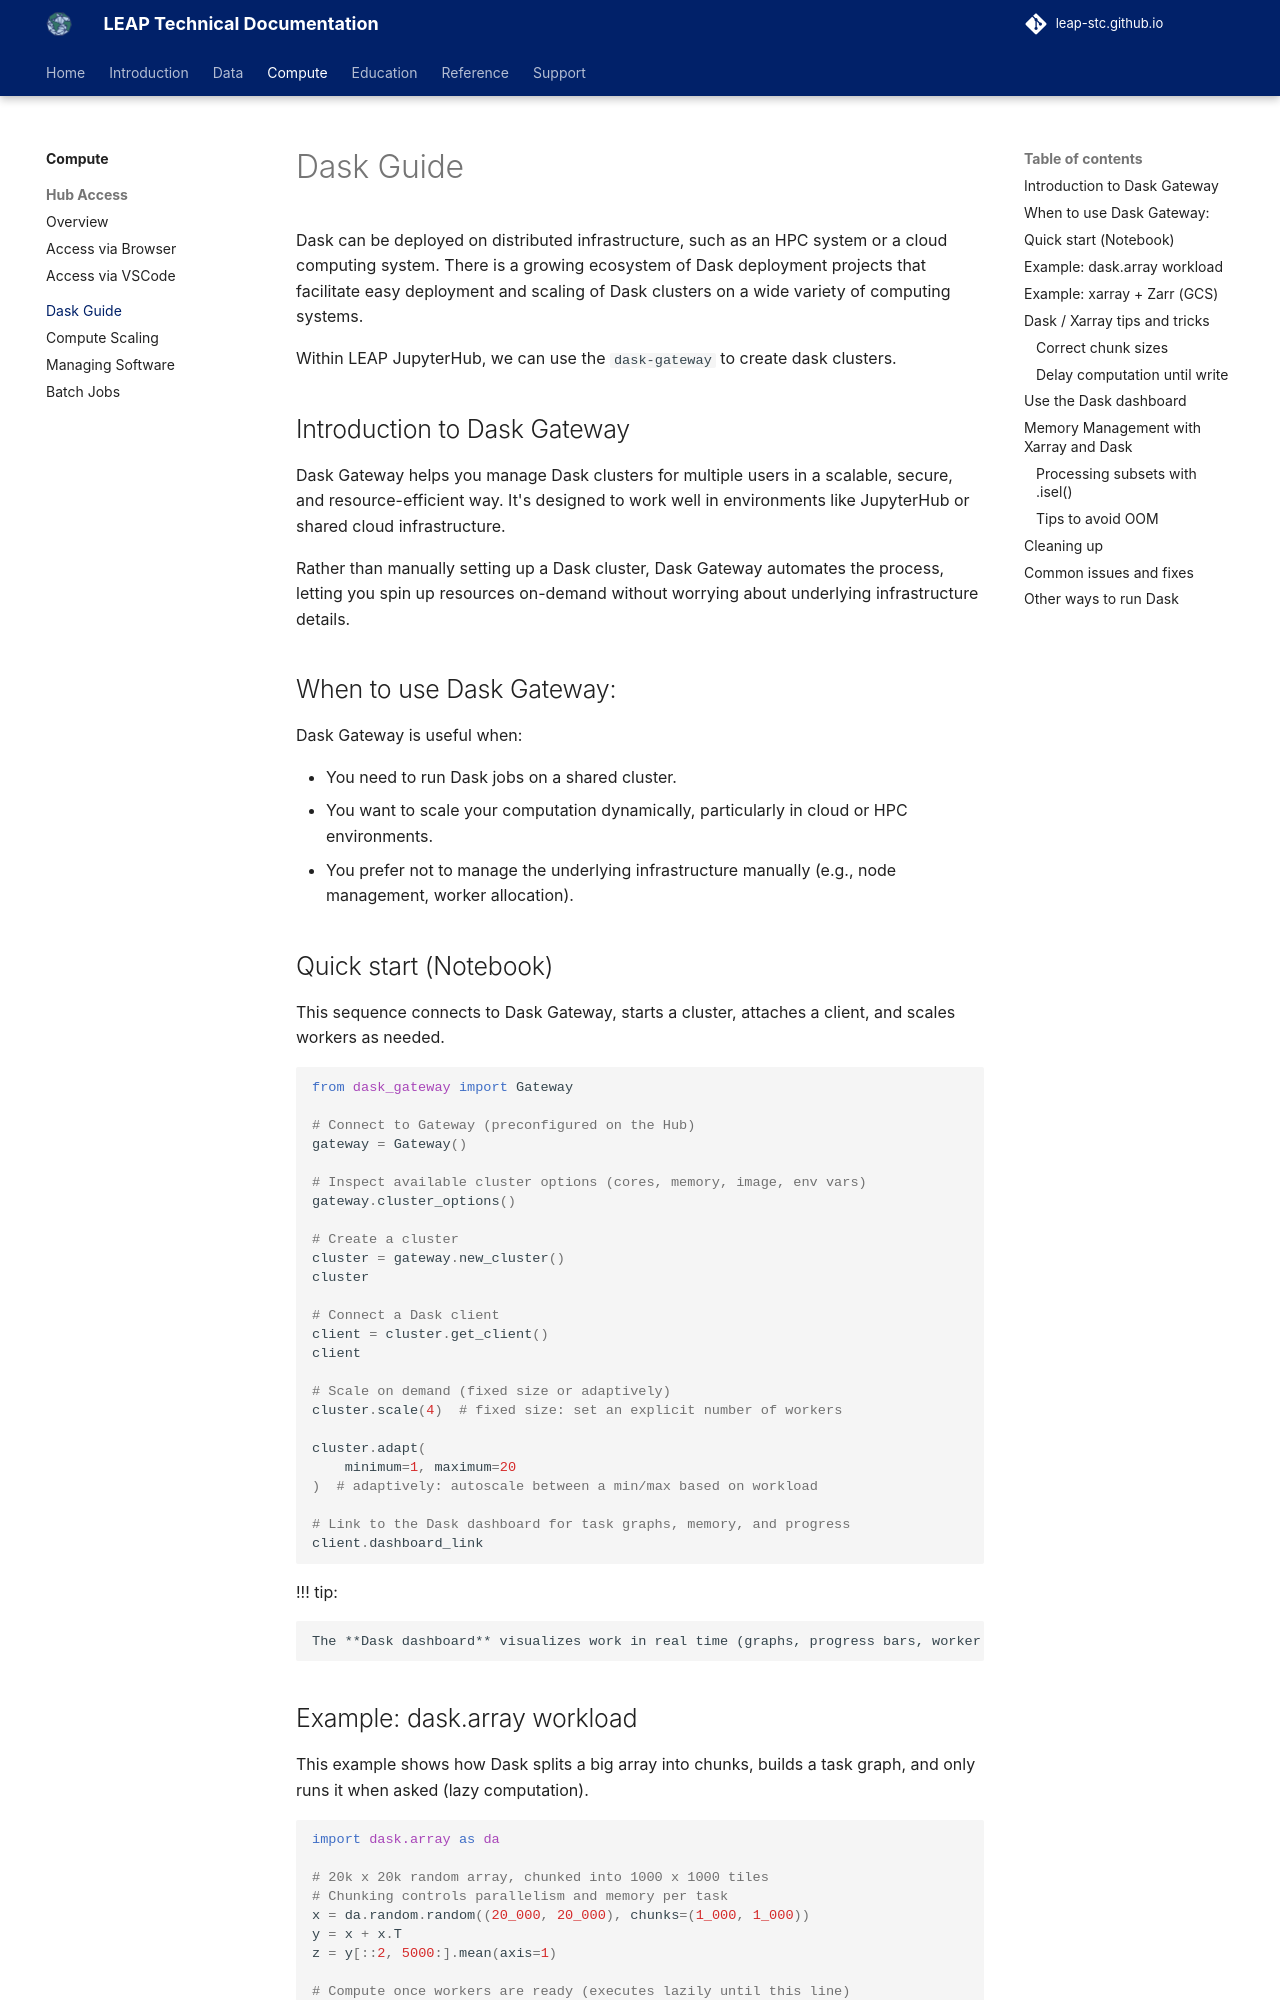

repository: leap-stc/leap-stc.github.io · page: compute/dask/index.html · generator: mkdocs

# Dask Guide

Dask can be deployed on distributed infrastructure, such as an HPC system or a cloud computing system. There is a growing ecosystem of Dask deployment projects that facilitate easy deployment and scaling of Dask clusters on a wide variety of computing systems.

Within LEAP JupyterHub, we can use the `dask-gateway` to create dask clusters.

## Introduction to Dask Gateway

Dask Gateway helps you manage Dask clusters for multiple users in a scalable, secure, and resource-efficient way. It's designed to work well in environments like JupyterHub or shared cloud infrastructure.

Rather than manually setting up a Dask cluster, Dask Gateway automates the process, letting you spin up resources on-demand without worrying about underlying infrastructure details.

## When to use Dask Gateway:

Dask Gateway is useful when:

- You need to run Dask jobs on a shared cluster.
- You want to scale your computation dynamically, particularly in cloud or HPC environments.
- You prefer not to manage the underlying infrastructure manually (e.g., node management, worker allocation).

## Quick start (Notebook)

This sequence connects to Dask Gateway, starts a cluster, attaches a client, and scales workers as needed.

```python
from dask_gateway import Gateway

# Connect to Gateway (preconfigured on the Hub)
gateway = Gateway()

# Inspect available cluster options (cores, memory, image, env vars)
gateway.cluster_options()

# Create a cluster
cluster = gateway.new_cluster()
cluster

# Connect a Dask client
client = cluster.get_client()
client

# Scale on demand (fixed size or adaptively)
cluster.scale(4)  # fixed size: set an explicit number of workers

cluster.adapt(
    minimum=1, maximum=20
)  # adaptively: autoscale between a min/max based on workload

# Link to the Dask dashboard for task graphs, memory, and progress
client.dashboard_link
```

!!! tip:

    The **Dask dashboard** visualizes work in real time (graphs, progress bars, worker memory). It's the best place to debug performance.

## Example: dask.array workload

This example shows how Dask splits a big array into chunks, builds a task graph, and only runs it when asked (lazy computation).

```python
import dask.array as da

# 20k x 20k random array, chunked into 1000 x 1000 tiles
# Chunking controls parallelism and memory per task
x = da.random.random((20_000, 20_000), chunks=(1_000, 1_000))
y = x + x.T
z = y[::2, 5000:].mean(axis=1)

# Compute once workers are ready (executes lazily until this line)
z.compute()
```

If the runtime is too long, then we can scale up:

```python
cluster.scale(8)  # add workers, then recompute
z.compute()
```
